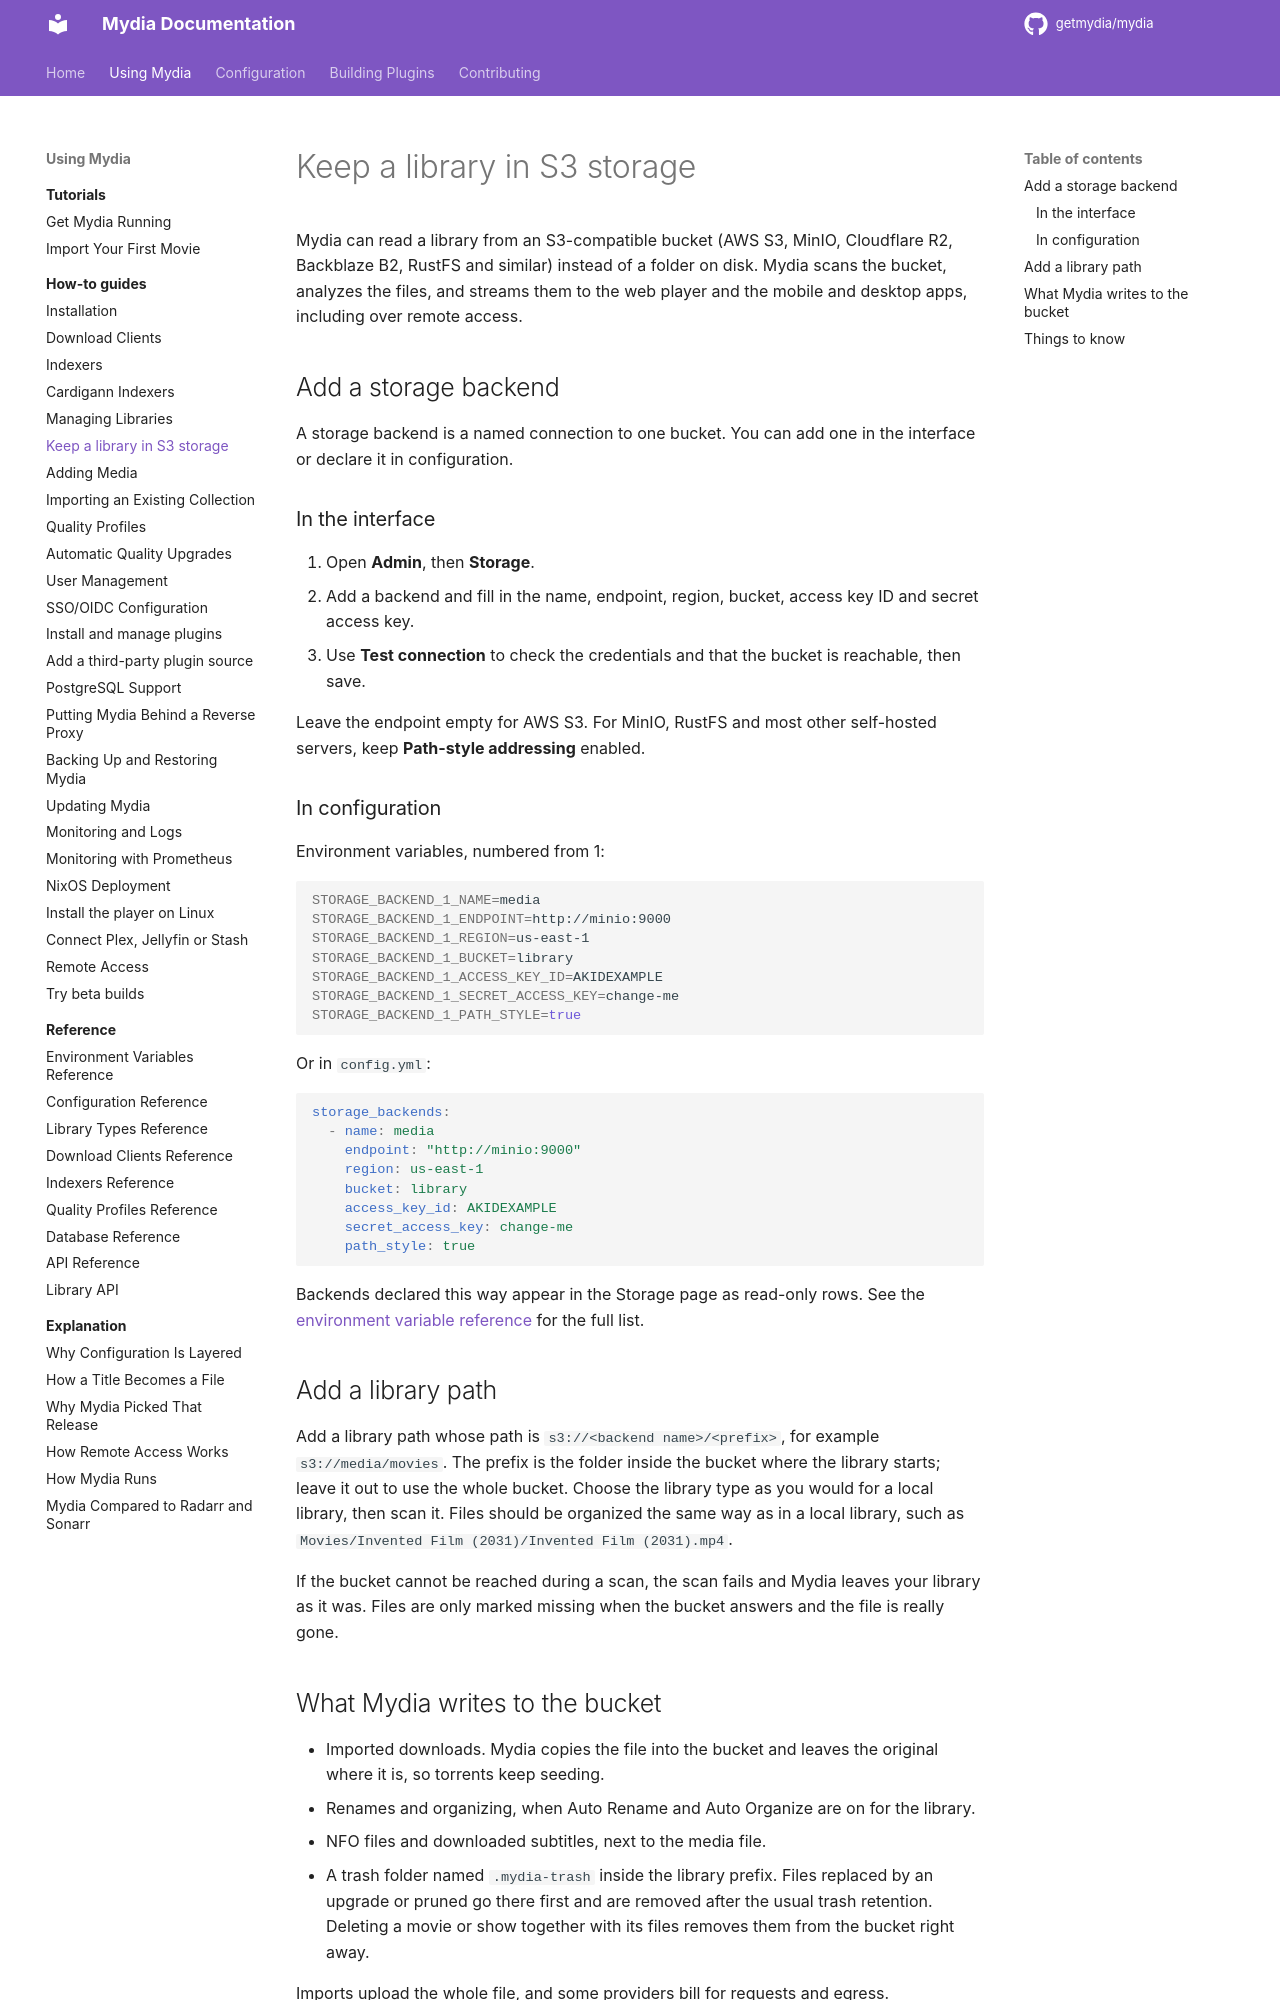

repository: getmydia/mydia · page: 0.19.1/using/how-to/s3-storage/index.html · generator: mkdocs

# Keep a library in S3 storage

Mydia can read a library from an S3-compatible bucket (AWS S3, MinIO, Cloudflare
R2, Backblaze B2, RustFS and similar) instead of a folder on disk. Mydia scans
the bucket, analyzes the files, and streams them to the web player and the
mobile and desktop apps, including over remote access.

## Add a storage backend

A storage backend is a named connection to one bucket. You can add one in the
interface or declare it in configuration.

### In the interface

1. Open **Admin**, then **Storage**.
2. Add a backend and fill in the name, endpoint, region, bucket, access key ID
   and secret access key.
3. Use **Test connection** to check the credentials and that the bucket is
   reachable, then save.

Leave the endpoint empty for AWS S3. For MinIO, RustFS and most other
self-hosted servers, keep **Path-style addressing** enabled.

### In configuration

Environment variables, numbered from 1:

```bash
STORAGE_BACKEND_1_NAME=media
STORAGE_BACKEND_1_ENDPOINT=http://minio:9000
STORAGE_BACKEND_1_REGION=us-east-1
STORAGE_BACKEND_1_BUCKET=library
STORAGE_BACKEND_1_ACCESS_KEY_ID=AKIDEXAMPLE
STORAGE_BACKEND_1_SECRET_ACCESS_KEY=change-me
STORAGE_BACKEND_1_PATH_STYLE=true
```

Or in `config.yml`:

```yaml
storage_backends:
  - name: media
    endpoint: "http://minio:9000"
    region: us-east-1
    bucket: library
    access_key_id: AKIDEXAMPLE
    secret_access_key: change-me
    path_style: true
```

Backends declared this way appear in the Storage page as read-only rows. See the
[environment variable reference](../reference/environment-variables.md#s3-storage-backends)
for the full list.

## Add a library path

Add a library path whose path is `s3://<backend name>/<prefix>`, for example
`s3://media/movies`. The prefix is the folder inside the bucket where the library
starts; leave it out to use the whole bucket. Choose the library type as you
would for a local library, then scan it. Files should be organized the same way
as in a local library, such as `Movies/Invented Film (2031)/Invented Film (2031).mp4`.

If the bucket cannot be reached during a scan, the scan fails and Mydia leaves
your library as it was. Files are only marked missing when the bucket answers and
the file is really gone.
